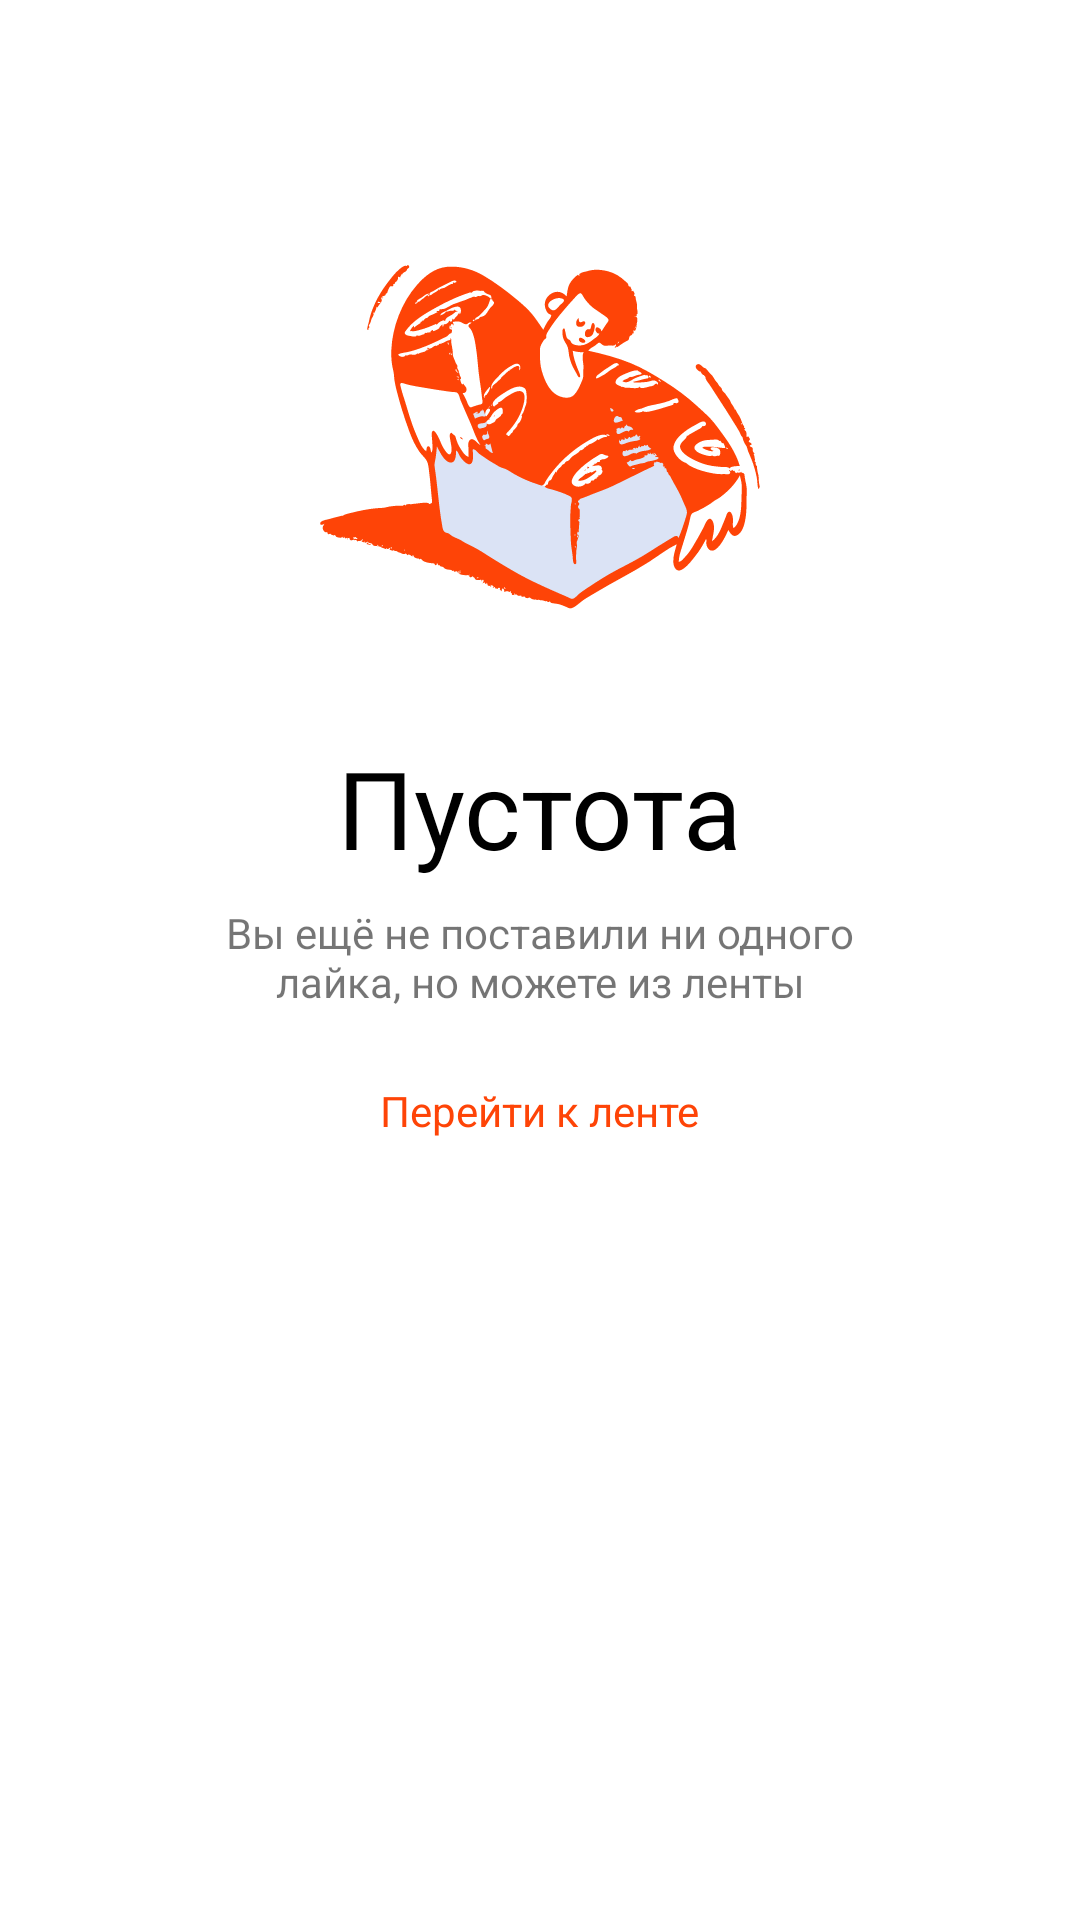

The Android layout XML behind this screen, and the referenced resources:
<!-- AndroidManifest.xml: application theme Theme.RedMad -->
<!-- res/layout/fragment_likes_empty.xml -->
<?xml version="1.0" encoding="utf-8"?>
<androidx.constraintlayout.widget.ConstraintLayout xmlns:android="http://schemas.android.com/apk/res/android"
    xmlns:tools="http://schemas.android.com/tools"
    android:layout_width="match_parent"
    android:layout_height="match_parent"
    xmlns:app="http://schemas.android.com/apk/res-auto"
    tools:context=".LikesEmpty">

    <ImageView
        android:id="@+id/title_image"
        android:layout_width="wrap_content"
        android:layout_height="wrap_content"
        app:layout_constraintTop_toTopOf="parent"
        app:layout_constraintLeft_toLeftOf="parent"
        app:layout_constraintRight_toRightOf="parent"
        android:layout_marginTop="45dp"
        android:src="@drawable/empty_image"/>

    <TextView
        android:id="@+id/title_text"
        android:layout_width="wrap_content"
        android:layout_height="wrap_content"
        app:layout_constraintTop_toBottomOf="@id/title_image"
        app:layout_constraintLeft_toLeftOf="parent"
        app:layout_constraintRight_toRightOf="parent"
        android:textColor="@color/black"
        android:textSize="36sp"
        android:text="@string/Empty"/>

    <TextView
        android:id="@+id/subtitle_text"
        android:layout_width="219dp"
        android:gravity="center"
        android:layout_height="wrap_content"
        app:layout_constraintTop_toBottomOf="@id/title_text"
        app:layout_constraintLeft_toLeftOf="parent"
        app:layout_constraintRight_toRightOf="parent"
        android:layout_marginTop="8dp"
        android:text="@string/go_like_text"/>

    <TextView
        android:id="@+id/go_to_feed"
        android:layout_width="wrap_content"
        android:layout_height="wrap_content"
        android:textColor="#FE4407"
        app:layout_constraintTop_toBottomOf="@id/subtitle_text"
        app:layout_constraintLeft_toLeftOf="parent"
        app:layout_constraintRight_toRightOf="parent"
        android:layout_marginTop="24dp"
        android:text="@string/go_to_feed"/>

</androidx.constraintlayout.widget.ConstraintLayout>
<!-- resources referenced by this layout -->
<resources>
  <color name="black">#FF000000</color>
  <!-- drawable empty_image: vector/xml drawable (drawable, 37360 chars, omitted) -->
  <string name="Empty">Пустота</string>
  <string name="go_like_text">Вы ещё не поставили ни одного лайка, но можете из ленты</string>
  <string name="go_to_feed">Перейти к ленте</string>
  <style name="Theme.RedMad" parent="Theme.MaterialComponents.DayNight.DarkActionBar">
          
          <item name="colorPrimary">@color/purple_500</item>
          <item name="colorPrimaryVariant">@color/purple_700</item>
          <item name="colorOnPrimary">@color/white</item>
          
          <item name="colorSecondary">@color/teal_200</item>
          <item name="colorSecondaryVariant">@color/teal_700</item>
          <item name="colorOnSecondary">@color/black</item>
          
          <item name="android:statusBarColor" tools:targetApi="l">?attr/colorPrimaryVariant</item>
          
      </style>
  <color name="purple_500">#FF6200EE</color>
  <color name="purple_700">#FF3700B3</color>
  <color name="white">#FFFFFFFF</color>
  <color name="teal_200">#FF03DAC5</color>
  <color name="teal_700">#FF018786</color>
</resources>
